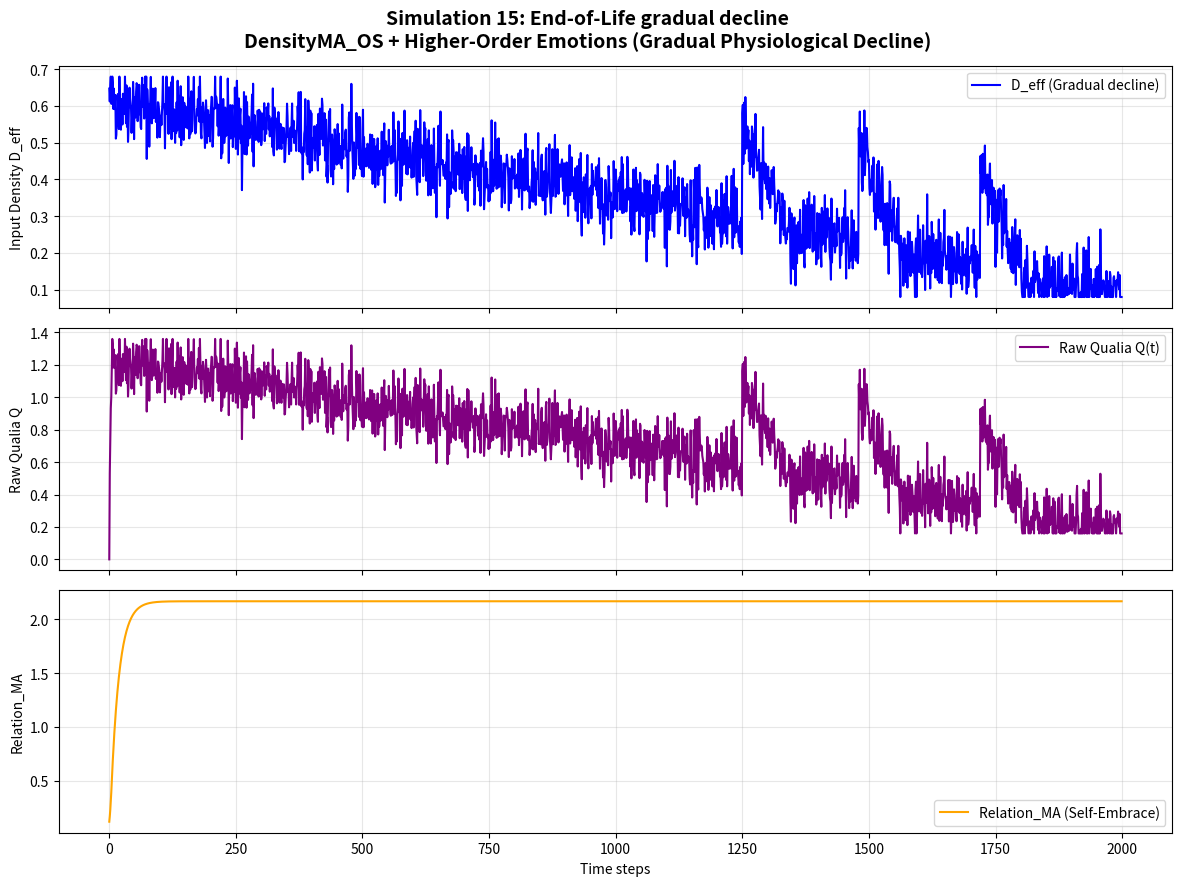

Write Python code to recreate this figure.
import numpy as np
import matplotlib.pyplot as plt

class DensityMA_OS_Full:
    """
    DensityMA_OS + Higher-Order Emotions Full Integration
    Simulation 15: End-of-Life gradual decline
    Gradual physiological decline (hypoxia, low oxygen, terminal phase)
    """
    def __init__(self):
        # OS Layer
        self.alpha = 0.92                    # MA decay with astrocytic consolidation

        # Higher-Order Emotions Parameters
        self.coupling = 0.12
        self.nostalgia_boost = 0.25
        self.nostalgia_decay = 0.88
        self.self_embrace = 0.18
        self.empathy = 0.065

        # Application switching thresholds
        self.GNWT_TH = 0.52
        self.FEP_TH = 0.35
        self.IIT_MA_STD_TH = 0.032

        # Pseudo-energy costs (normalized to ~20 W brain constraint)
        self.cost = {"GNWT": 0.48, "FEP": 0.22, "IIT": 0.35}

    def generate_end_of_life_gradual_stimulus(self, N=2000):
        """Generate stimulus pattern for End-of-Life gradual decline: Slow physiological decline"""
        np.random.seed(42)
        d_eff = np.zeros(N)
        
        # Gradual linear decline (simulating hypoxia / terminal fatigue)
        t = np.arange(N)
        decline = 0.62 - 0.00027 * t          # Slow drop from normal to near-critical
        noise = 0.055 * np.random.randn(N)
        d_eff = decline + noise
        
        # Occasional weak terminal surges (brief gamma-like bursts near end)
        surge_starts = [1250, 1480, 1720]
        for start in surge_starts:
            if start + 80 < N:
                surge = 0.28 * np.exp(-0.018 * np.arange(80))   # fading terminal surge
                d_eff[start:start+80] += surge
        
        # Very low density in the final phase
        return np.clip(d_eff, 0.08, 0.68)

    def detect_identity_shake(self, ma_std_history, relation_ma_history, q_history):
        """Detect identity shake (fluctuation of self)"""
        if len(ma_std_history) < 30:
            return False, 0.0
        recent_ma_std = np.mean(ma_std_history[-15:])
        prev_ma_std = np.mean(ma_std_history[-40:-15])
        recent_relation_change = abs(relation_ma_history[-1] - relation_ma_history[-15])
        recent_q_drop = max(0, q_history[-15] - q_history[-1])
        shake_score = (recent_ma_std - prev_ma_std) * 2.5 + recent_relation_change * 1.8 + recent_q_drop * 1.2
        is_shaking = shake_score > 0.45
        return is_shaking, shake_score

    def get_ref_level(self, history_len, is_shaking=False):
        """Reference level (deep reference forced during shake)"""
        if is_shaking:
            return 1.0
        if history_len < 60:
            return 0.3
        elif history_len < 160:
            return 0.65
        return 1.0

    def compute_app_activations(self, Q, MA_std, relation_ma, ref_level, d_eff_change):
        """Continuous gradient application activation strengths"""
        gnwt_act = max(0, Q - self.GNWT_TH) * (1 if MA_std < 0.08 else 0.6) * (1 + 0.35 * d_eff_change)
        fep_act = max(0, self.FEP_TH - Q) * (1 - MA_std) * (1 + 0.18 * relation_ma)
        iit_act = MA_std * ref_level * (1 + 0.28 * relation_ma)
        total = gnwt_act + fep_act + iit_act + 1e-8
        return gnwt_act / total, fep_act / total, iit_act / total

    def step(self, d_eff, ma_prev, relation_ma_prev, nostalgia_trace, t,
             ma_history, relation_ma_history, q_history, prev_d_eff):
        """Single simulation step: OS update + Higher-Order Emotions + gradient switching"""
        d_eff_change = abs(d_eff - prev_d_eff)
        is_shaking, _ = self.detect_identity_shake(ma_history, relation_ma_history, q_history)

        # OS core update
        self_input = self.alpha * ma_prev + (1 - self.alpha) * d_eff
        other_input = self.coupling * 0.85

        # Nostalgic repair (stronger in late phase as life review)
        nostalgia = 0.0
        boost = 2.0 if is_shaking and t > 1200 else 1.8 if is_shaking else 1.0
        if t > 650 and len(nostalgia_trace) > 300:
            nostalgia = self.nostalgia_boost * np.mean(nostalgia_trace[100:400]) * \
                        (self.nostalgia_decay ** (t - 650)) * boost

        # Zero-distance self-embrace (especially persistent in terminal phase)
        embrace_boost = 2.4 if is_shaking and t > 1000 else 1.6 if is_shaking else 1.0
        self_embrace_term = self.self_embrace * ma_prev * embrace_boost

        ma_new = np.clip(self_input + other_input + nostalgia + self_embrace_term, 0.0, 2.0)

        # Relation_MA update
        relation_ma_new = np.clip(relation_ma_prev * 0.94 + self.empathy * ma_new, 0.0, 3.0)

        ref_level = self.get_ref_level(len(ma_history), is_shaking)

        Q = d_eff * ma_new
        MA_std = np.std(ma_history[-80:]) if len(ma_history) > 80 else 0.08

        # Gradient application switching
        gnwt_act, fep_act, iit_act = self.compute_app_activations(
            Q, MA_std, relation_ma_new, ref_level, d_eff_change
        )

        # Normalized total energy cost (~20 W)
        total_cost = (gnwt_act * self.cost["GNWT"] +
                      fep_act * self.cost["FEP"] +
                      iit_act * self.cost["IIT"])

        return ma_new, relation_ma_new, Q, MA_std, (gnwt_act, fep_act, iit_act), is_shaking, total_cost


# ====================== MAIN SIMULATION ======================
if __name__ == "__main__":
    print("=== Simulation 15: End-of-Life gradual decline ===")
    print("Gradual physiological decline (hypoxia / terminal phase)")
    print("Testing self-embrace persistence when Q slowly approaches critical threshold\n")

    model = DensityMA_OS_Full()
    N = 2000
    d_eff = model.generate_end_of_life_gradual_stimulus(N)

    # Initialize arrays
    ma = np.zeros(N)
    q = np.zeros(N)
    relation_ma = np.zeros(N)
    total_cost_history = []
    ma_std_history = []
    ma_history = []
    relation_ma_history = []
    q_history = []
    nostalgia_trace = np.zeros(N)
    shake_history = []

    ma[0] = d_eff[0]
    relation_ma[0] = 0.12
    prev_d_eff = d_eff[0]

    for t in range(1, N):
        ma_history.append(ma[t-1])
        relation_ma_history.append(relation_ma[t-1])
        q_history.append(q[t-1])

        ma[t], relation_ma[t], q[t], ma_std, activations, is_shaking, total_cost = model.step(
            d_eff[t], ma[t-1], relation_ma[t-1], nostalgia_trace, t,
            ma_history, relation_ma_history, q_history, prev_d_eff
        )

        total_cost_history.append(total_cost)
        ma_std_history.append(ma_std)
        shake_history.append(is_shaking)

        # Record nostalgia trace (life review in terminal phase)
        if t > 900:
            nostalgia_trace[t] = ma[t]

        prev_d_eff = d_eff[t]

    # Final results
    print("Simulation completed successfully!")
    print(f"Final Q: {q[-1]:.4f}")
    print(f"Final Relation_MA: {relation_ma[-1]:.4f}")
    print(f"Average Energy Cost: {np.mean(total_cost_history):.4f} (~20 W equivalent)")
    print(f"Identity Shake detections: {sum(shake_history)} times")
    print(f"Max MA_std: {max(ma_std_history):.4f}")

    # Save high-resolution graph for paper
    fig, axs = plt.subplots(3, 1, figsize=(12, 9), sharex=True)
    fig.suptitle('Simulation 15: End-of-Life gradual decline\n'
                 'DensityMA_OS + Higher-Order Emotions (Gradual Physiological Decline)', fontsize=14, fontweight='bold')

    axs[0].plot(d_eff, color='blue', label='D_eff (Gradual decline)')
    axs[0].set_ylabel('Input Density D_eff')
    axs[0].legend()
    axs[0].grid(True, alpha=0.3)

    axs[1].plot(q, color='purple', label='Raw Qualia Q(t)')
    axs[1].set_ylabel('Raw Qualia Q')
    axs[1].legend()
    axs[1].grid(True, alpha=0.3)

    axs[2].plot(relation_ma, color='orange', label='Relation_MA (Self-Embrace)')
    axs[2].set_xlabel('Time steps')
    axs[2].set_ylabel('Relation_MA')
    axs[2].legend()
    axs[2].grid(True, alpha=0.3)

    plt.tight_layout()
    plt.savefig('15_End_of_Life_gradual_decline_Simulation_Result.png', dpi=300, bbox_inches='tight')
    print("\n✅ Graph saved as '15_End_of_Life_gradual_decline_Simulation_Result.png'")
    print("Ready for next simulation (16/17).")
